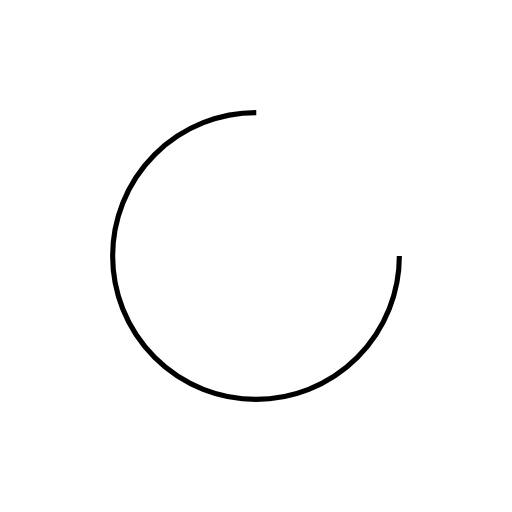
t = 0.00 s
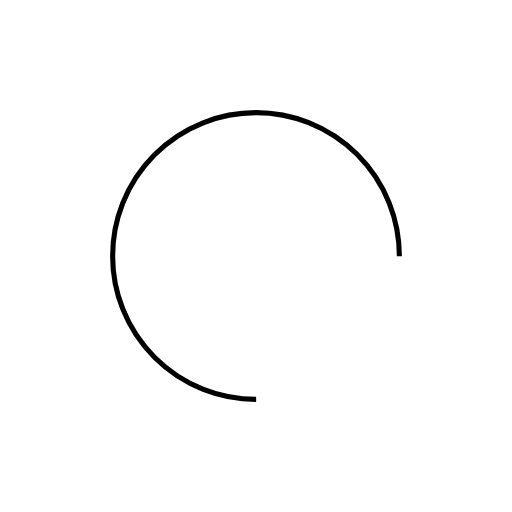
t = 0.26 s
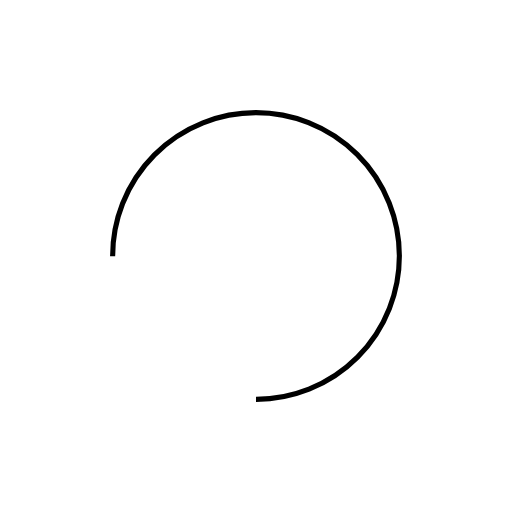
t = 0.53 s
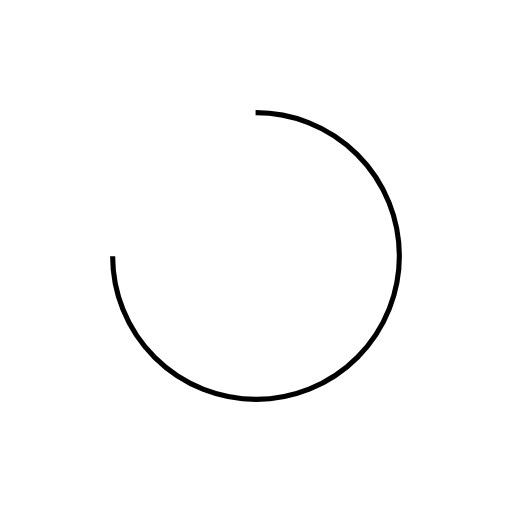
t = 0.79 s

The animated SVG that drew these frames (rendered in a browser with its animation timeline set to each time). Animation: 1 SMIL element (animateTransform=1); one cycle of 1.05 s, repeats indefinitely.

<?xml version="1.0" encoding="utf-8"?>
<svg xmlns="http://www.w3.org/2000/svg" xmlns:xlink="http://www.w3.org/1999/xlink" style="margin: auto; background: none; display: block; shape-rendering: auto;" width="207px" height="207px" viewBox="0 0 100 100" preserveAspectRatio="xMidYMid">
<circle cx="50" cy="50" fill="none" stroke="#000000" stroke-width="1" r="28" stroke-dasharray="131.94689145077132 45.982297150257104">
  <animateTransform attributeName="transform" type="rotate" repeatCount="indefinite" dur="1.0526315789473684s" values="0 50 50;360 50 50" keyTimes="0;1"></animateTransform>
</circle>
<!-- [ldio] generated by https://loading.io/ --></svg>
